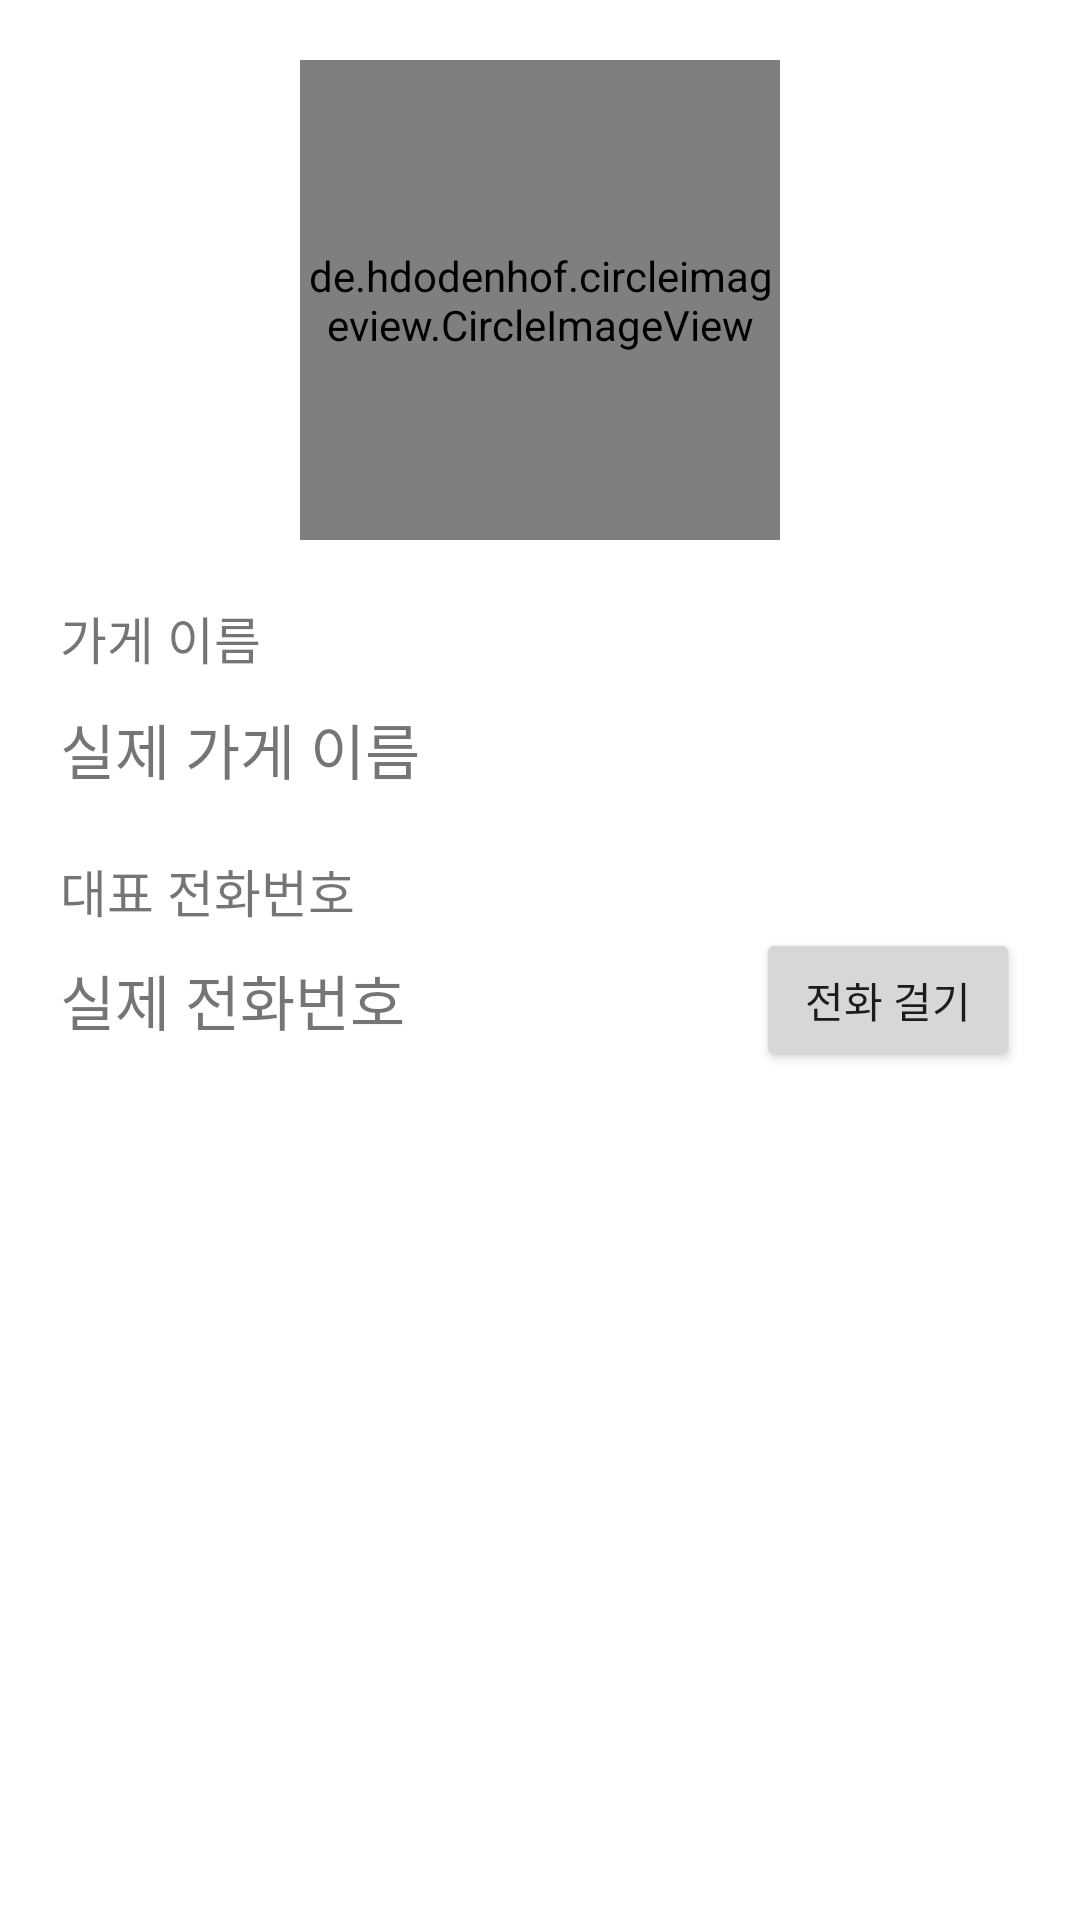

The Android layout XML behind this screen, and the referenced resources:
<!-- AndroidManifest.xml: application theme Theme.StoreAppPractice -->
<!-- res/layout/activity_store_detail.xml -->
<?xml version="1.0" encoding="utf-8"?>
<LinearLayout xmlns:android="http://schemas.android.com/apk/res/android"
    xmlns:app="http://schemas.android.com/apk/res-auto"
    xmlns:tools="http://schemas.android.com/tools"
    android:layout_width="match_parent"
    android:layout_height="match_parent"
    tools:context=".StoreDetailActivity"
    android:orientation="vertical"
    android:padding="20dp">

    <de.hdodenhof.circleimageview.CircleImageView
        android:id="@+id/viewDetailImg"
        android:layout_width="160dp"
        android:layout_height="160dp"
        android:layout_gravity="center"
        android:src="@mipmap/ic_launcher"
        app:civ_border_width="3dp"/>

    <TextView
        android:layout_width="wrap_content"
        android:layout_height="wrap_content"
        android:text="가게 이름"
        android:textSize="17sp"
        android:layout_marginTop="20dp"/>

    <TextView
        android:id="@+id/viewDetailNameTxt"
        android:layout_width="wrap_content"
        android:layout_height="wrap_content"
        android:text="실제 가게 이름"
        android:textSize="20sp"
        android:layout_marginTop="10dp"/>

    <TextView
        android:layout_width="wrap_content"
        android:layout_height="wrap_content"
        android:text="대표 전화번호"
        android:textSize="17sp"
        android:layout_marginTop="20dp"/>


    <LinearLayout
        android:layout_width="match_parent"
        android:layout_height="wrap_content"
        android:orientation="horizontal"
        android:gravity="center_vertical">

    <TextView
        android:id="@+id/viewDetailNumTxt"
        android:layout_width="wrap_content"
        android:layout_height="wrap_content"
        android:text="실제 전화번호"
        android:textSize="20sp"/>

        <TextView
            android:layout_width="wrap_content"
            android:layout_height="wrap_content"
            android:layout_weight="1"/>

    <Button
        android:id="@+id/callBtn"
        android:layout_width="wrap_content"
        android:layout_height="wrap_content"
        android:text="전화 걸기"/>

    </LinearLayout>

</LinearLayout>
<!-- resources referenced by this layout -->
<resources>
  <style name="Theme.StoreAppPractice" parent="Theme.MaterialComponents.DayNight.DarkActionBar">
          
          <item name="colorPrimary">@color/purple_500</item>
          <item name="colorPrimaryVariant">@color/purple_700</item>
          <item name="colorOnPrimary">@color/white</item>
          
          <item name="colorSecondary">@color/teal_200</item>
          <item name="colorSecondaryVariant">@color/teal_700</item>
          <item name="colorOnSecondary">@color/black</item>
          
          <item name="android:statusBarColor" tools:targetApi="l">?attr/colorPrimaryVariant</item>
          
      </style>
  <!-- not gathered from this repository: default colours our renderer supplied (Android Studio template values) -->
  <color name="purple_500">#FF6200EE</color>
  <color name="purple_700">#FF3700B3</color>
  <color name="teal_200">#FF03DAC5</color>
  <color name="teal_700">#FF018786</color>
  <color name="black">#FF000000</color>
  <color name="white">#FFFFFFFF</color>
</resources>
